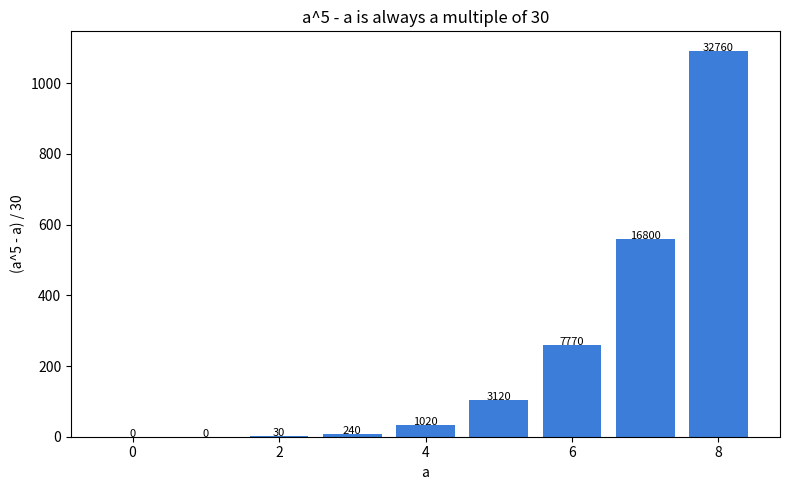

The script that saved this image:
import matplotlib.pyplot as plt

def defect(a: int) -> int:
    return a ** 5 - a

xs = list(range(0, 9))
ys = [defect(a) // 30 for a in xs]

fig, ax = plt.subplots(figsize=(8, 5))
ax.bar(xs, ys, color="#3b7dd8")
for x, y in zip(xs, ys):
    ax.text(x, y + 0.3, str(defect(x)), ha="center", fontsize=8)
ax.set_xlabel("a")
ax.set_ylabel("(a^5 - a) / 30")
ax.set_title("a^5 - a is always a multiple of 30")
plt.tight_layout()
plt.savefig("defect_multiples_of_30.png", dpi=150)
print("saved defect_multiples_of_30.png")
